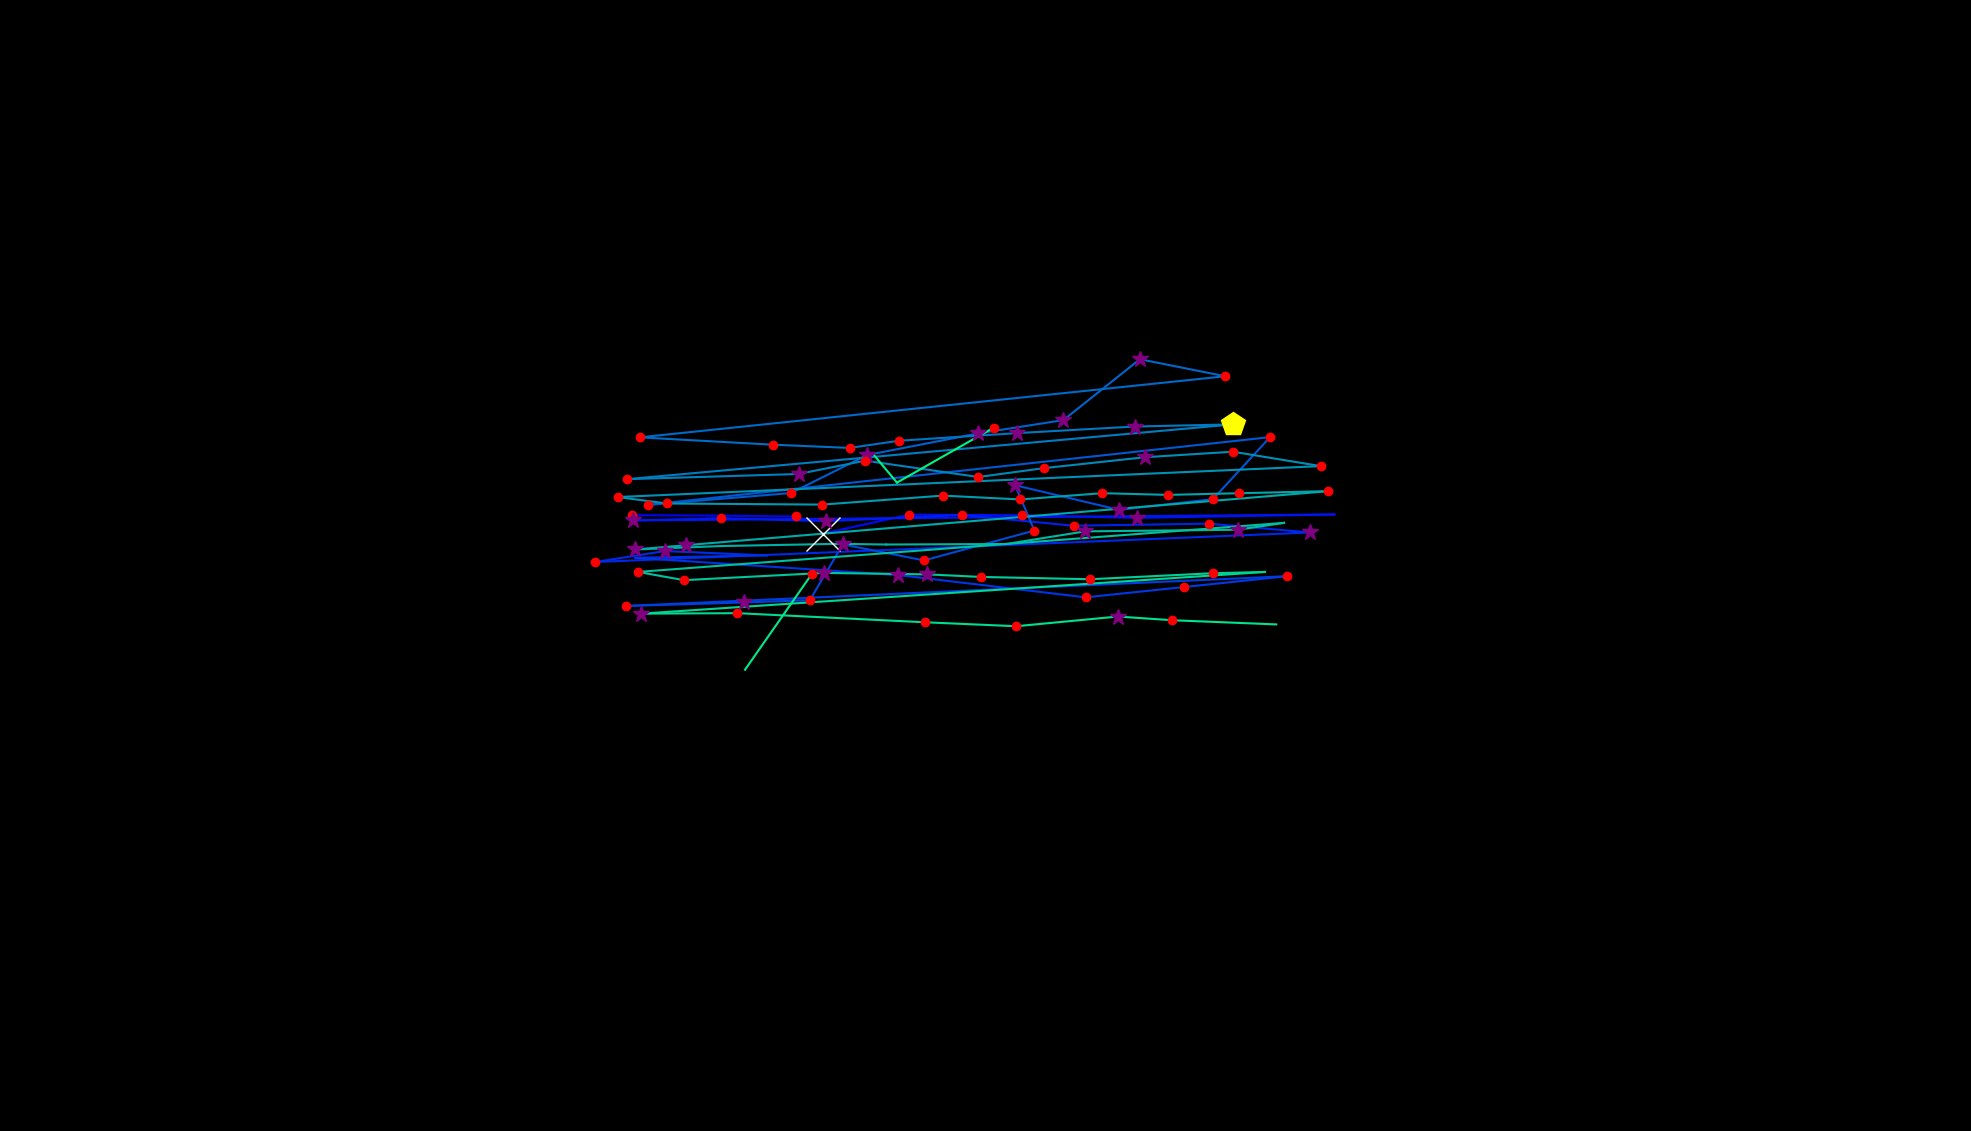

Values plotted in this chart, from the file beside it:
, fixation_id, timestamp, avg_gaze_x, avg_gaze_y, duration
0, 0.0, 12.05, 2085, 274.6, 0.0
1, 136.0, 44039, 820.2, 799.7, 168.7
2, 137.0, 44256, 924.6, 799.2, 84.34
3, 138.0, 44557, 1034, 798.1, 120.5
4, 140.0, 45365, 1069, 775.9, 590.4
5, 141.0, 46075, 1181, 800.5, 156.6
6, 142.0, 46341, 1327, 799.6, 144.6
7, 143.0, 46533, 1476, 796.3, 313.3
8, 144.0, 47292, 1733, 800.7, 108.4
9, 145.0, 47509, 821.8, 792.9, 265.1
10, 146.0, 47798, 935.8, 795.8, 180.7
11, 147.0, 48052, 1073, 792, 289.2
12, 148.0, 48618, 1250, 799.9, 120.5
13, 149.0, 48762, 1394, 786.1, 204.8
14, 150.0, 49305, 1570, 788.8, 241
15, 151.0, 49594, 1701, 777.3, 253
16, 152.0, 49943, 773, 738.9, 168.7
17, 153.0, 50136, 863.5, 753.2, 277.1
18, 154.0, 50437, 995.9, 747.5, 108.4
19, 155.0, 50654, 825.1, 744.4, 108.4
20, 156.0, 50883, 1167, 722, 301.2
21, 157.0, 51425, 1410, 693.1, 120.5
22, 158.0, 51642, 1537, 706.4, 132.5
23, 159.0, 51883, 1672, 720.5, 156.6
24, 160.0, 52148, 813.3, 681.9, 168.7
25, 161.0, 52353, 966.6, 686.4, 277.1
26, 162.0, 52654, 1052, 689.5, 216.9
27, 163.0, 52895, 1095, 761.8, 301.2
28, 164.0, 53317, 1200, 741, 192.8
29, 165.0, 53558, 1343, 779.8, 144.6
30, 166.0, 53739, 1318, 838.7, 301.2
31, 167.0, 54064, 1453, 806.7, 277.1
32, 168.0, 54365, 1575, 820.6, 180.7
33, 169.0, 54642, 1649, 901.1, 204.8
34, 170.0, 54968, 841.6, 813.2, 120.5
35, 171.0, 55245, 1027, 828.5, 216.9
36, 172.0, 55546, 1126, 877.9, 385.6
37, 173.0, 55956, 1270, 905.9, 301.2
38, 174.0, 56281, 1381, 923.2, 277.1
39, 175.0, 56582, 1480, 1002, 277.1
40, 176.0, 56883, 1591, 980.2, 228.9
41, 177.0, 57221, 831, 900.8, 180.7
42, 178.0, 57594, 1004, 891.3, 156.6
43, 179.0, 57787, 1104, 887.1, 144.6
44, 180.0, 57992, 1167, 896.4, 144.6
45, 181.0, 58209, 1321, 906.4, 265.1
46, 182.0, 58582, 1473, 914.9, 289.2
47, 183.0, 58968, 1602, 917.7, 518.1
48, 184.0, 59763, 814.1, 846.5, 241
49, 185.0, 60028, 1037, 853.3, 313.3
50, 186.0, 60426, 1123, 870.6, 144.6
51, 187.0, 60679, 1271, 849.3, 241
52, 188.0, 60944, 1356, 860.9, 216.9
53, 189.0, 61185, 1487, 875, 277.1
54, 190.0, 61510, 1601, 882.2, 120.5
55, 191.0, 61691, 1715, 863.5, 120.5
56, 192.0, 61920, 802.1, 823.3, 204.8
57, 193.0, 62149, 866, 814.9, 180.7
58, 194.0, 62414, 1068, 813.5, 241
59, 195.0, 62715, 1224, 825.2, 216.9
... 36 more rows
